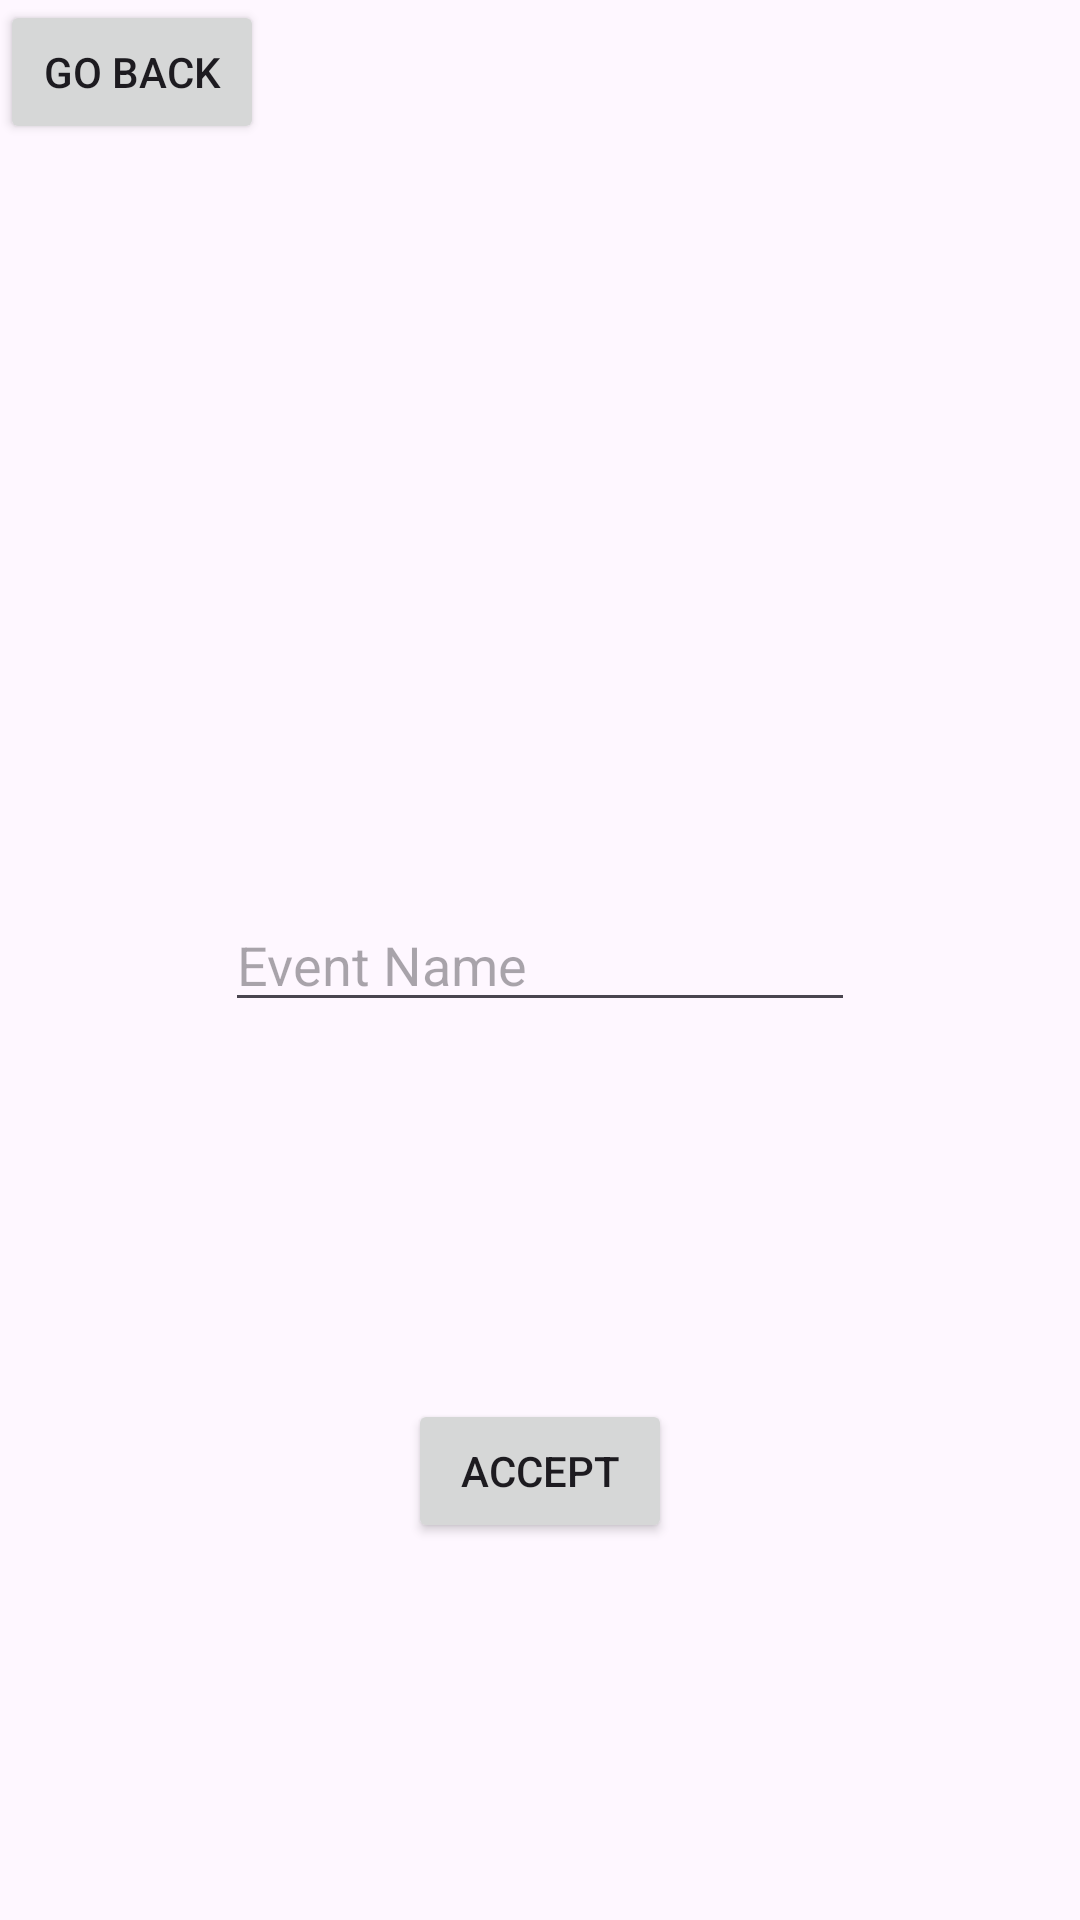

Android layout source for this screen:
<!-- AndroidManifest.xml: application theme Theme.PlanerPodrozy -->
<!-- res/layout/activity_create_event.xml -->
<?xml version="1.0" encoding="utf-8"?>
<androidx.constraintlayout.widget.ConstraintLayout xmlns:android="http://schemas.android.com/apk/res/android"
    xmlns:app="http://schemas.android.com/apk/res-auto"
    xmlns:tools="http://schemas.android.com/tools"
    android:layout_width="match_parent"
    android:layout_height="match_parent"
    tools:context=".CreateEventActivity">

    <EditText
        android:id="@+id/eventNameText"
        android:layout_width="wrap_content"
        android:layout_height="wrap_content"
        android:ems="10"
        android:inputType="text"
        android:text=""
        android:hint="Event Name"
        app:layout_constraintBottom_toBottomOf="parent"
        app:layout_constraintEnd_toEndOf="parent"
        app:layout_constraintStart_toStartOf="parent"
        app:layout_constraintTop_toTopOf="parent" />

    <Button
        android:id="@+id/buttonAccept"
        android:layout_width="wrap_content"
        android:layout_height="wrap_content"
        android:text="Accept"
        app:layout_constraintBottom_toBottomOf="parent"
        app:layout_constraintEnd_toEndOf="parent"
        app:layout_constraintStart_toStartOf="parent"
        app:layout_constraintTop_toBottomOf="@+id/eventNameText" />

    <Button
        android:id="@+id/buttonBack"
        android:layout_width="wrap_content"
        android:layout_height="wrap_content"
        android:text="Go back"
        app:layout_constraintStart_toStartOf="parent"
        app:layout_constraintTop_toTopOf="parent" />
</androidx.constraintlayout.widget.ConstraintLayout>
<!-- resources referenced by this layout -->
<resources>
  <style name="Theme.PlanerPodrozy" parent="Base.Theme.PlanerPodrozy" />
  <style name="Base.Theme.PlanerPodrozy" parent="Theme.Material3.DayNight.NoActionBar">
          
          
      </style>
</resources>
